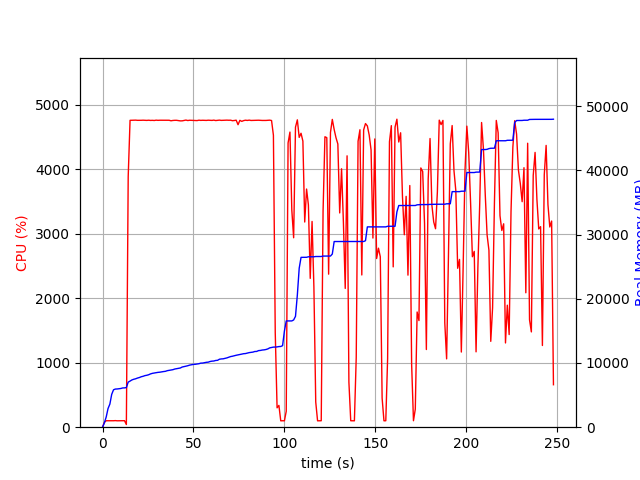

The table this chart was drawn from, first rows:
elapsed_time, nproc, cpu, mem_real, mem_virtual
4.00543212890625e-05, 1, 0.0, 6.676, 3186
1.006, 1, 75.5, 684, 1795
2.014, 1, 100.2, 1594, 2747
3.022, 1, 100.2, 2908, 4099
4.03, 1, 99.2, 3600, 5933
5.037, 1, 99.3, 5114, 7725
6.045, 1, 100.2, 5826, 7853
7.052, 1, 102.3, 5938, 7853
8.059, 1, 99.3, 5952, 7853
9.066, 1, 100.3, 5998, 8013
10.07, 1, 100.3, 6028, 8013
11.08, 1, 100.0, 6112, 8025
12.09, 1, 101.0, 6122, 8025
13.1, 2, 41.6, 6168, 8070
14.11, 1, 3888, 7022, 12262
15.13, 1, 4761, 7180, 12408
16.16, 1, 4762, 7360, 12599
17.18, 1, 4762, 7464, 12724
18.2, 1, 4764, 7538, 12808
19.23, 1, 4761, 7652, 12940
20.25, 1, 4761, 7732, 13028
21.27, 1, 4761, 7855, 13140
22.3, 1, 4763, 7926, 13221
23.32, 1, 4761, 8030, 13370
24.35, 1, 4760, 8085, 13401
25.37, 1, 4762, 8169, 13524
26.4, 1, 4759, 8300, 13669
27.42, 1, 4761, 8384, 13778
28.44, 1, 4758, 8442, 13843
29.47, 1, 4763, 8488, 13899
30.49, 1, 4760, 8537, 13952
31.52, 1, 4762, 8565, 13992
32.54, 1, 4762, 8623, 14046
33.57, 1, 4761, 8664, 14090
34.59, 1, 4760, 8701, 14121
35.61, 1, 4762, 8801, 14207
36.64, 1, 4762, 8856, 14235
37.66, 1, 4754, 8899, 14278
38.69, 1, 4759, 8954, 14332
39.71, 1, 4761, 9056, 14433
40.73, 1, 4761, 9112, 14497
41.76, 1, 4757, 9156, 14539
42.78, 1, 4752, 9217, 14674
43.81, 1, 4753, 9369, 14897
44.83, 1, 4759, 9426, 14941
45.86, 1, 4765, 9500, 14980
46.88, 1, 4758, 9570, 15046
47.9, 1, 4762, 9667, 15098
48.93, 1, 4761, 9717, 15176
49.95, 1, 4759, 9775, 15256
50.98, 1, 4759, 9793, 15284
52, 1, 4757, 9837, 15330
53.02, 1, 4763, 9885, 15382
54.04, 1, 4760, 9974, 15447
55.07, 1, 4762, 9984, 15495
56.09, 1, 4760, 10038, 15523
57.12, 1, 4759, 10102, 15583
58.14, 1, 4763, 10128, 15625
59.17, 1, 4762, 10230, 15747
60.19, 1, 4760, 10284, 15777
... 185 more rows
